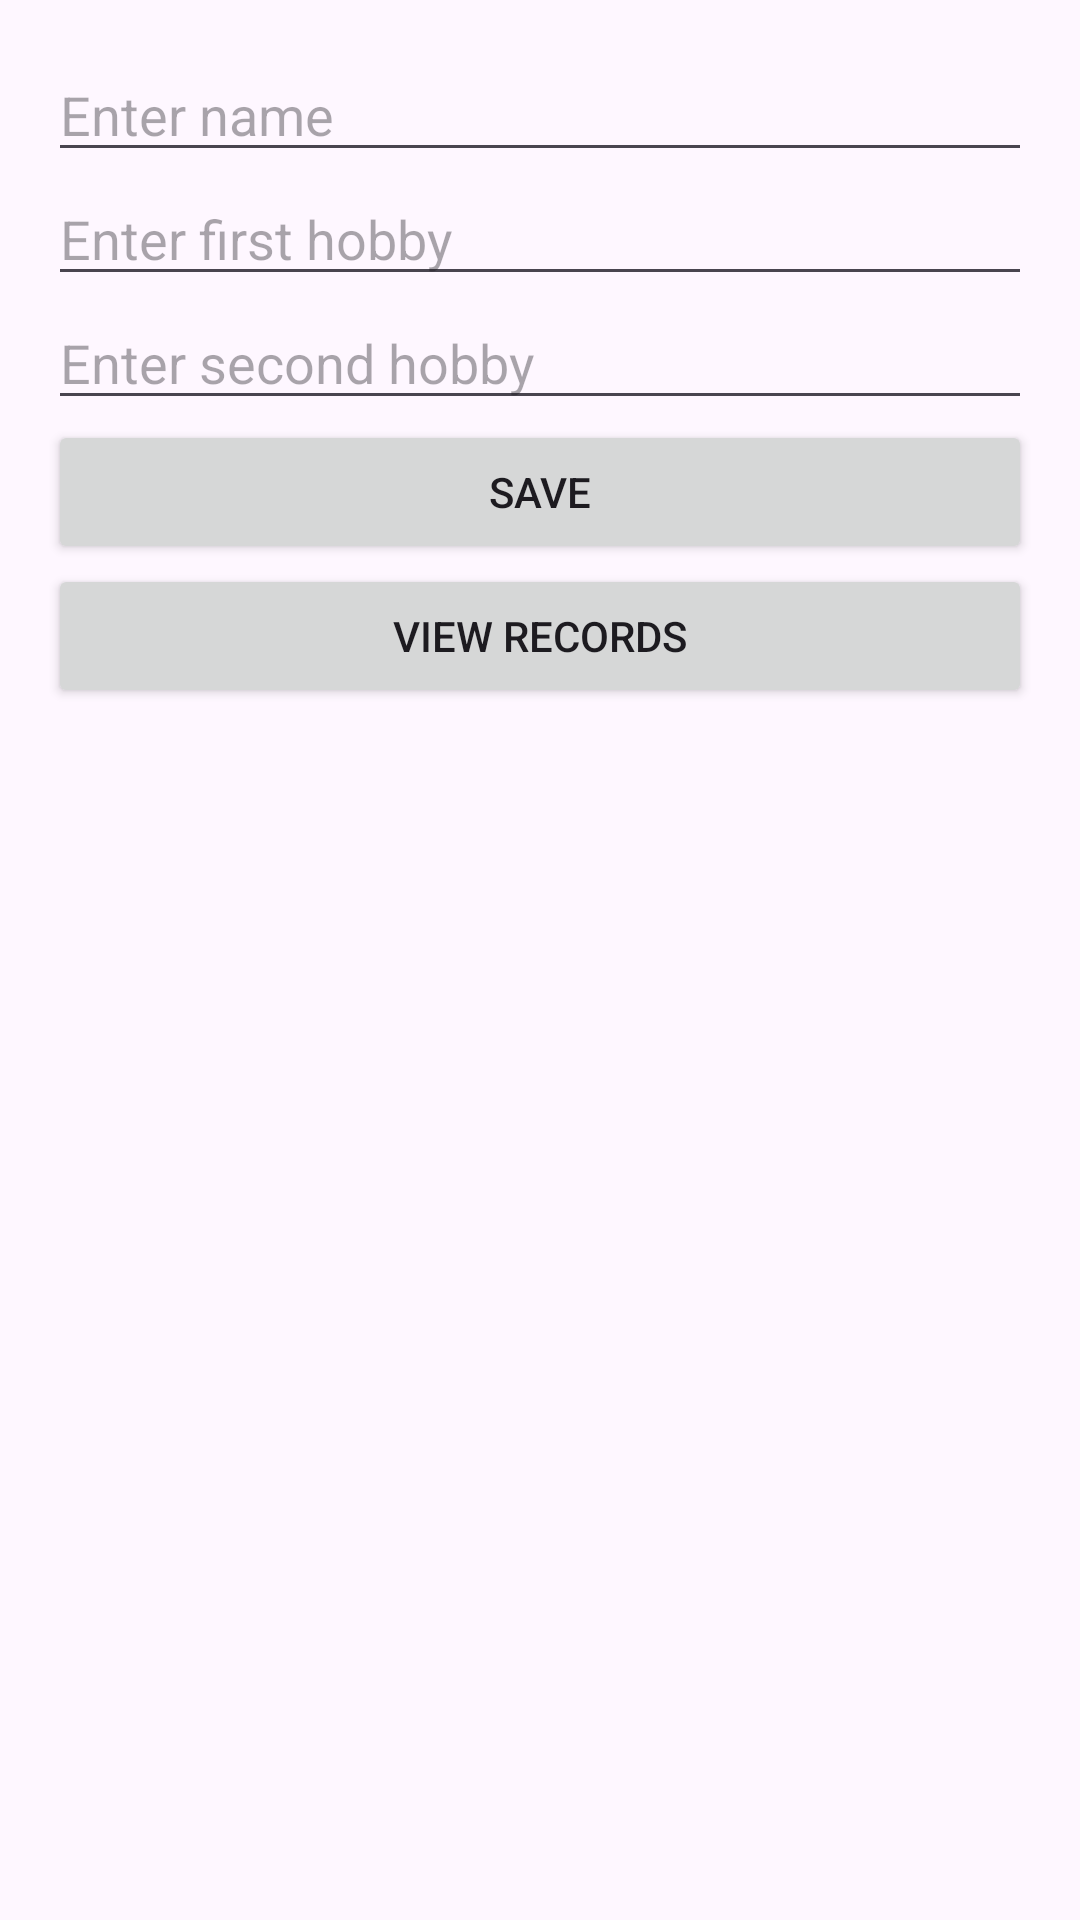

This screen was rendered from an Android layout file. Write that file and the resources it references.
<!-- AndroidManifest.xml: application theme Theme.Lifyecycle -->
<!-- res/layout/activity_main.xml -->
<LinearLayout xmlns:android="http://schemas.android.com/apk/res/android"
    android:layout_width="match_parent"
    android:layout_height="match_parent"
    android:orientation="vertical"
    android:padding="16dp">



    <EditText
        android:id="@+id/nameEditText"
        android:layout_width="match_parent"
        android:layout_height="wrap_content"
        android:hint="Enter name" />

    <EditText
        android:id="@+id/hobby1EditText"
        android:layout_width="match_parent"
        android:layout_height="wrap_content"
        android:hint="Enter first hobby" />

    <EditText
        android:id="@+id/hobby2EditText"
        android:layout_width="match_parent"
        android:layout_height="wrap_content"
        android:hint="Enter second hobby" />

    <Button
        android:id="@+id/saveButton"
        android:layout_width="match_parent"
        android:layout_height="wrap_content"
        android:text="Save" />

    <Button
        android:id="@+id/viewRecordsButton"
        android:layout_width="match_parent"
        android:layout_height="wrap_content"
        android:text="View Records" />
</LinearLayout>
<!-- resources referenced by this layout -->
<resources>
  <style name="Theme.Lifyecycle" parent="Base.Theme.Lifyecycle" />
  <style name="Base.Theme.Lifyecycle" parent="Theme.Material3.DayNight.NoActionBar">
          
          
      </style>
</resources>
